Run: headless pygame with SDL's dummy video driver; simulated clock (each Clock.tick advances the game by its frame time, no real sleeping); random seed 0; keys injected as events and as key.get_pressed() state; no mouse input.
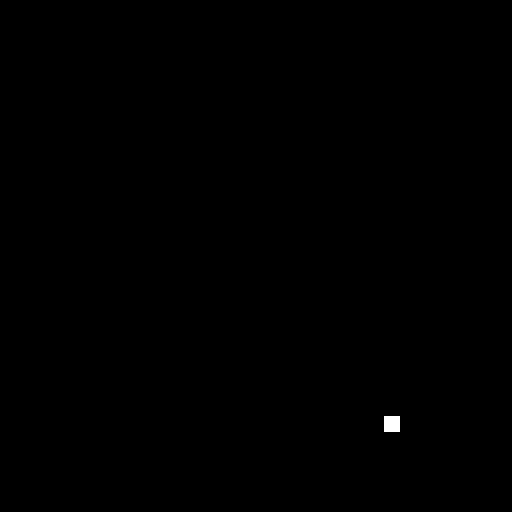
Frame 1 of 4 · flips 1–60 · no input
Frame 2 of 4 · flips 61–180 · tapped SPACE, RETURN · held RIGHT (→), D · screen unchanged from frame 1, image omitted
Frame 3 of 4 · flips 181–300 · held DOWN (↓), S · screen unchanged from frame 2, image omitted
Frame 4 of 4 · flips 301–420 · held LEFT (←), A, UP (↑), W · screen unchanged from frame 3, image omitted

The pygame program that drew these frames:

import pygame
import random
import copy
import os

running = True

SCALE = 16
pygame.init()

"""
logic:
 spawnsnake
 spawnapple
    down spawn in snake
 movesnake
    head moves one step
    tail moves to the last head position
 checkforEvents/collision
 loop
"""
screen_width = 32 * SCALE
screen_height = 32 * SCALE
screen = pygame.display.set_mode((screen_width, screen_height))
clock = pygame.time.Clock()

SPEED = SCALE
tail = []
clist = []

global score
score = 0

global snake_dir
snake_dir = (0, 1)

global apple
apple = 0


def spawn_snake():
    for i in range(1, 10):
        x = pygame.Rect(i * SCALE, SCALE, 1 * SCALE, 1 * SCALE)
        tail.append(x)
        clist.append(x)


def spawn_apple():
    # while not on element from tail
    x = random.randint(0, 31)
    y = random.randint(0, 31)
    return pygame.Rect(x * SCALE, y * SCALE, SCALE, SCALE)


def move_snake():
    global snake_dir
    keys = pygame.key.get_pressed()
    if keys[pygame.K_w] and snake_dir != (0, 1):
        snake_dir = (0, -1)
    elif keys[pygame.K_a] and snake_dir != (1, 0):
        snake_dir = (-1, 0)
    elif keys[pygame.K_s] and snake_dir != (0, -1):
        snake_dir = (0, 1)
    elif keys[pygame.K_d] and snake_dir != (-1, 0):
        snake_dir = (1, 0)
    for i in range(0, len(tail) - 1):
        tail[i + 1] = copy.deepcopy(clist[i])

    tail[0].move_ip(SPEED * snake_dir[0], SPEED * snake_dir[1])
    for i, e in enumerate(tail):
        clist[i] = copy.deepcopy(tail[i])


def check_events():
    global snake_dir, apple, score
    # collision with border directions are relative
    next_position_ahead = tail[0].move(SPEED * snake_dir[0], SPEED * snake_dir[1])
    next_position_left = tail[0].move(SPEED * snake_dir[0], SPEED * snake_dir[1])
    next_position_right = tail[0].move(SPEED * snake_dir[0], SPEED * snake_dir[1])

    # split into method for other checks, such as left and right relative from the snake for self collision
    if collision_self(next_position_ahead):
        print("dead self")
    if collision_self(next_position_left):
        print("dead left")
    if collision_self(next_position_right):
        print("dead right")

    # collision ahead
    if (next_position_ahead.left < 0) or (next_position_ahead.left > screen_width) or (next_position_ahead.top < 0) or (
            next_position_ahead.top > screen_height):
        print("dead border")
    # collision above
    # collsion below

    # snake on apple
    if tail[0].left == apple.left and tail[0].top == apple.top:
        apple = spawn_apple()
        score = score + 1
        tail.append(tail[len(tail) - 1].move(-SPEED * snake_dir[0], -SPEED * snake_dir[1]))
        clist.append(tail[len(tail) - 1].move(-SPEED * snake_dir[0], -SPEED * snake_dir[1]))
        print("len tail: ", len(tail))
        print(score)


def collision_self(next_relative_position: pygame.Rect) -> bool:
    for snake_element in tail:
        if snake_element.left == next_relative_position.left and snake_element.top == next_relative_position.top:
            return True
    return False


spawn_snake()
apple = spawn_apple()
while running:
    # poll for events
    # pygame.QUIT event means the user clicked X to close your window
    for event in pygame.event.get():
        if event.type == pygame.QUIT:
            running = False

    # fill the screen with a color to wipe away anything from last frame
    screen.fill("black")
    move_snake()
    check_events()
    head = tail[0]
    for i, e in enumerate(tail):
        if i == 0:
            continue
        else:
            pygame.draw.rect(screen, "green", e)
    pygame.draw.rect(screen, "red", head)
    pygame.draw.rect(screen, "white", apple)

    # flip() the display to put your work on screen
    pygame.display.flip()

    # limits FPS to 60
    # dt is delta time in seconds since last frame, used for framerate-
    # independent physics.
    dt = clock.tick(5) / 1000

pygame.quit()
